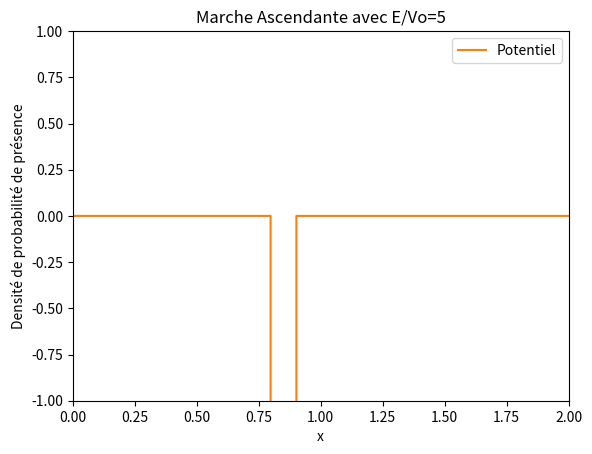

The matplotlib source for this figure:
import numpy as np
import math
import matplotlib.pyplot as plt
import matplotlib.animation as animation
import time

start_time = time.time()

def init():
    line.set_data([], [])
    return line,

def animate(j):
    line.set_data(o, final_densite[j,:]) #Crée un graphique pour chaque densite sauvegarde
    return line,

dt=1E-7
dx=0.002
nx=int(1/dx)*2
nt=90000 # En fonction du potentiel il faut modifier ce parametre car sur certaines animations la particule atteins les bords
nd=int(nt/1000)+1#nombre d image dans notre animation
n_frame = nd
s=dt/(dx**2)
xc=0.6
sigma=0.05
A=1/(math.sqrt(sigma*math.sqrt(math.pi)))
v0=-4000
e=5#Valeur du rapport E/V0
E=e*v0
k=math.sqrt(2*abs(E))

# v0=2
# dt=1E-5
# dx=0.01
# nx=100*2
# nt=v0*10000 # En fonction du potentiel il faut modifier ce parametre car sur certaines animations la particule atteins les bords
# nd=int(nt/1000)+1 #nombre d image dans notre animation
# s=dt/(dx**2)
# xc=4.5
# sigma=0.1
# A=1/(math.sqrt(sigma*math.sqrt(math.pi)))

#e=1 #Valeur du rapport E/V0

# debut_barriere = 1
# largeur_barriere = 0.5
# fin_barriere = debut_barriere + largeur_barriere
# #k=math.sqrt(2*E)
#
# print(E/v0)

o=np.zeros(nx)
V=np.zeros(nx)

# Initialisation des tableaux
o = np.linspace(0, (nx - 1) * dx, nx)
V = np.zeros(nx)
#V[o >= 1] = v0  # Potentiel
V[(o >= 0.8) & (o<=0.9)] = v0  # Potentiel

cpt = A * np.exp(1j * k * o - ((o - xc) ** 2) / (2 * (sigma ** 2)))
densite=np.zeros((nt,nx))
densite[0,:] = np.absolute(cpt[:]) ** 2
final_densite=np.zeros((n_frame,nx))
re=np.zeros(nx)
re[:]=np.real(cpt[:])

b=np.zeros(nx)

im=np.zeros(nx)
im[:]=np.imag(cpt[:])

it=0
for i in range(1, nt):
    if i % 2 != 0:
        b[1:-1]=im[1:-1]
        im[1:-1] = im[1:-1] + s * (re[2:] + re[:-2]) - 2 * re[1:-1] * (s + V[1:-1] * dt)
        densite[i,1:-1] = re[1:-1]*re[1:-1] + im[1:-1]*b[1:-1]
    else:
        re[1:-1] = re[1:-1] - s * (im[2:] + im[:-2]) + 2 * im[1:-1] * (s + V[1:-1] * dt)

for i in range(1,nt):
    if((i-1)%1000==0):
        it+=1
        final_densite[it][:]=densite[i][:]

# it=0
# for i in range(1, nt):
#     if i % 2 != 0:
#         b[1:-1]=im[1:-1]
#         im[1:-1] = im[1:-1] + s * (re[2:] + re[:-2]) - 2 * re[1:-1] * (s + V[1:-1] * dt)
#         if (i - 1) % 1000 == 0:
#             it+=1
#             densite[it,1:-1] = re[1:-1]*re[1:-1] + im[1:-1]*b[1:-1]
#     else:
#         re[1:-1] = re[1:-1] - s * (im[2:] + im[:-2]) + 2 * im[1:-1] * (s + V[1:-1] * dt)

# it = 0
# for i in range(1, nt):
#     if i % 2 != 0:
#         it += 1
#         im[1:-1] = im[1:-1] + s * (re[2:] + re[:-2]) - 2 * re[1:-1] * (s + V[1:-1] * dt)
#         densite[it][1:-1] = im[1:-1]**2 + re[1:-1]** 2
#     else:
#         re[1:-1] = re[1:-1] - s * (im[2:] + im[:-2]) + 2 * im[1:-1] * (s + V[1:-1] * dt)
# #
# it=0
# for i in range (1,nt):
#     if (i%2!=0):
#         if((i-1)%1000==0):
#             it=it+1
#             for cpt in range (1,nx-1):
#                 #b[cpt]=im[cpt]
#                 im[cpt]=im[cpt]+(s*re[cpt+1])+(s*re[cpt-1])-(2*re[cpt]*(s+(V[cpt]*dt)))
#                 densite[it][cpt]=im[cpt]*im[cpt]+(re[cpt]**2)
#         else:
#              for cpt in range (1,nx-1):
#                  im[cpt]=im[cpt]+(s*re[cpt+1])+(s*re[cpt-1])-(2*re[cpt]*(s+(V[cpt]*dt)))
#     else:
#         for cpt in range (1,nx-1):
#             re[cpt]=re[cpt]-(s*im[cpt+1])-(s*im[cpt-1])+(2*im[cpt]*(s+(V[cpt]*dt)))


# fig = plt.figure() # initialise la figure principale
# line, = plt.plot([], [])
# plt.ylim(0,3.5)
# plt.xlim(0,10)
# plt.plot(o,V,label="Potentiel")
# #Fais apparaitre sur tous les graphiques le potentiel
# #En changeant V par ((V*6)/v0) ca permet de faire rentrer le potentiel dans le graphique
# plt.title("Marche Ascendante avec E/Vo=1")
# plt.xlabel("x")
# plt.ylabel("Densité de probabilité de présence")
# plt.legend() #Permet de faire apparaitre la legende
#
#  frames = 200
#  ani = animation.FuncAnimation(fig, animate, init_func=init, frames=nd, blit=True, interval=50, repeat=False)
# # #ani = animation.FuncAnimation(fig, update, frames=frames, interval=50, blit=True)
# #
# #ani.save('min.mp4', writer = animation.FFMpegWriter(fps=30, bitrate=5000))

plot_title = "Marche Ascendante avec E/Vo="+str(e)

fig = plt.figure() # initialise la figure principale
line, = plt.plot([], [])
plt.ylim(-1,1)
plt.xlim(0,2)
plt.plot(o,V,label="Potentiel")
plt.title(plot_title)
plt.xlabel("x")
plt.ylabel("Densité de probabilité de présence")
plt.legend() #Permet de faire apparaitre la legende

ani = animation.FuncAnimation(fig,animate,init_func=init, frames=nd, blit=False, interval=100, repeat=False)
#file_name = 'paquet_onde_e='+str(e)+'.mp4'
#ani.save(file_name, writer = animation.FFMpegWriter(fps=120, bitrate=5000))
plt.show()


# end_time = time.time()
# elapsed_time = end_time - start_time
# print(f"Elapsed Time: {elapsed_time} seconds")
